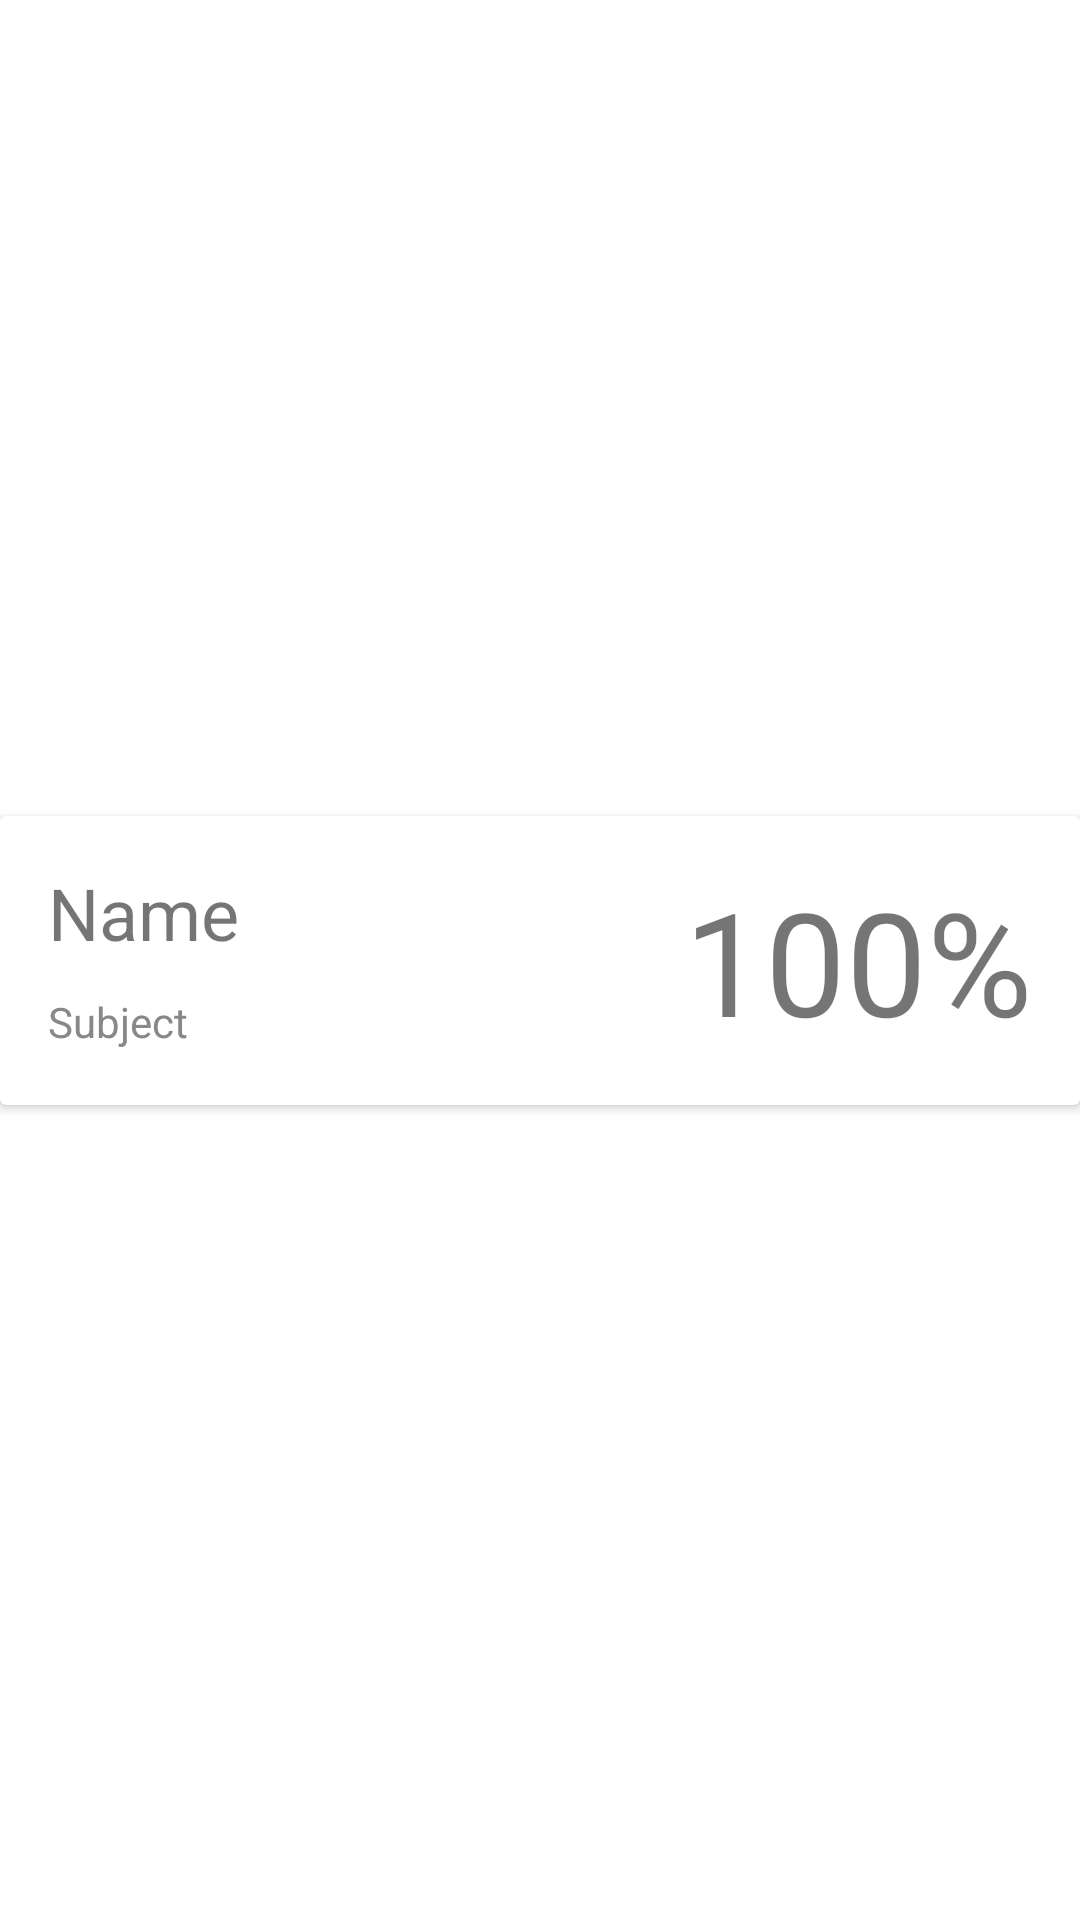

The Android layout XML behind this screen, and the referenced resources:
<!-- AndroidManifest.xml: application theme Theme.Failure -->
<!-- res/layout/component_course_card.xml -->
<?xml version="1.0" encoding="utf-8"?>
<androidx.constraintlayout.widget.ConstraintLayout xmlns:android="http://schemas.android.com/apk/res/android"
        xmlns:app="http://schemas.android.com/apk/res-auto"
        xmlns:tools="http://schemas.android.com/tools"
        android:layout_width="match_parent"
        android:layout_height="match_parent"
        android:id="@+id/courseCardComponentLayoutRoot">

    <androidx.cardview.widget.CardView
            android:layout_width="match_parent"
            android:layout_height="wrap_content"
            app:layout_constraintBottom_toBottomOf="parent"
            app:layout_constraintEnd_toEndOf="parent"
            app:layout_constraintStart_toStartOf="parent"
            app:layout_constraintTop_toTopOf="parent"
            android:id="@+id/courseCard" >

        <androidx.constraintlayout.widget.ConstraintLayout
                android:layout_width="match_parent"
                android:layout_height="match_parent"
                android:id="@+id/courseCardLayout">

            <TextView
                    android:text="Name"
                    android:layout_width="wrap_content"
                    android:layout_height="0dp"
                    android:id="@+id/textCourseCardCourseName"
                    app:layout_constraintTop_toTopOf="parent"
                    app:layout_constraintStart_toStartOf="parent"
                    android:layout_marginStart="16dp"
                    android:layout_marginTop="16dp"
                    android:textSize="24sp" />

            <TextView
                    android:text="Subject"
                    android:layout_width="wrap_content"
                    android:layout_height="wrap_content"
                    android:id="@+id/textCourseCardCourseSubject"
                    app:layout_constraintBottom_toBottomOf="parent"
                    app:layout_constraintTop_toBottomOf="@+id/textCourseCardCourseName"
                    app:layout_constraintStart_toStartOf="parent"
                    android:layout_marginStart="16dp"
                    android:layout_marginTop="8dp"
                    android:layout_marginBottom="16dp"
                    android:textColor="@color/gray" />

            <androidx.constraintlayout.widget.Barrier
                    android:layout_width="wrap_content"
                    android:layout_height="wrap_content"
                    app:barrierDirection="right"
                    app:layout_constraintTop_toTopOf="parent"
                    app:layout_constraintBottom_toBottomOf="parent"
                    app:constraint_referenced_ids="textCourseCardCourseSubject,textCourseCardCourseName"
                    android:id="@+id/courseCardBarrier"
                    app:barrierMargin="16dp" />

            <TextView
                    android:text="100%"
                    android:layout_width="wrap_content"
                    android:layout_height="wrap_content"
                    android:id="@+id/textCourseCardCourseGrade"
                    app:layout_constraintBottom_toBottomOf="parent"
                    android:layout_marginBottom="16dp"
                    app:layout_constraintTop_toTopOf="parent"
                    android:layout_marginTop="16dp"
                    app:layout_constraintEnd_toEndOf="parent"
                    android:textSize="48sp"
                    android:layout_marginEnd="16dp" />

        </androidx.constraintlayout.widget.ConstraintLayout>
    </androidx.cardview.widget.CardView>
</androidx.constraintlayout.widget.ConstraintLayout>
<!-- resources referenced by this layout -->
<resources>
  <color name="gray">#FF888888</color>
  <style name="Theme.Failure" parent="Theme.MaterialComponents.DayNight.DarkActionBar">
          
          <item name="colorPrimary">@color/purple_500</item>
          <item name="colorPrimaryVariant">@color/purple_700</item>
          <item name="colorOnPrimary">@color/white</item>
          
          <item name="colorSecondary">@color/teal_200</item>
          <item name="colorSecondaryVariant">@color/teal_700</item>
          <item name="colorOnSecondary">@color/black</item>
          
          <item name="android:statusBarColor">?attr/colorPrimaryVariant</item>
          
      </style>
  <color name="white">#FFFFFFFF</color>
  <color name="black">#FF000000</color>
  <!-- not gathered from this repository: default colours our renderer supplied (Android Studio template values) -->
  <color name="purple_500">#FF6200EE</color>
  <color name="purple_700">#FF3700B3</color>
  <color name="teal_200">#FF03DAC5</color>
  <color name="teal_700">#FF018786</color>
</resources>
